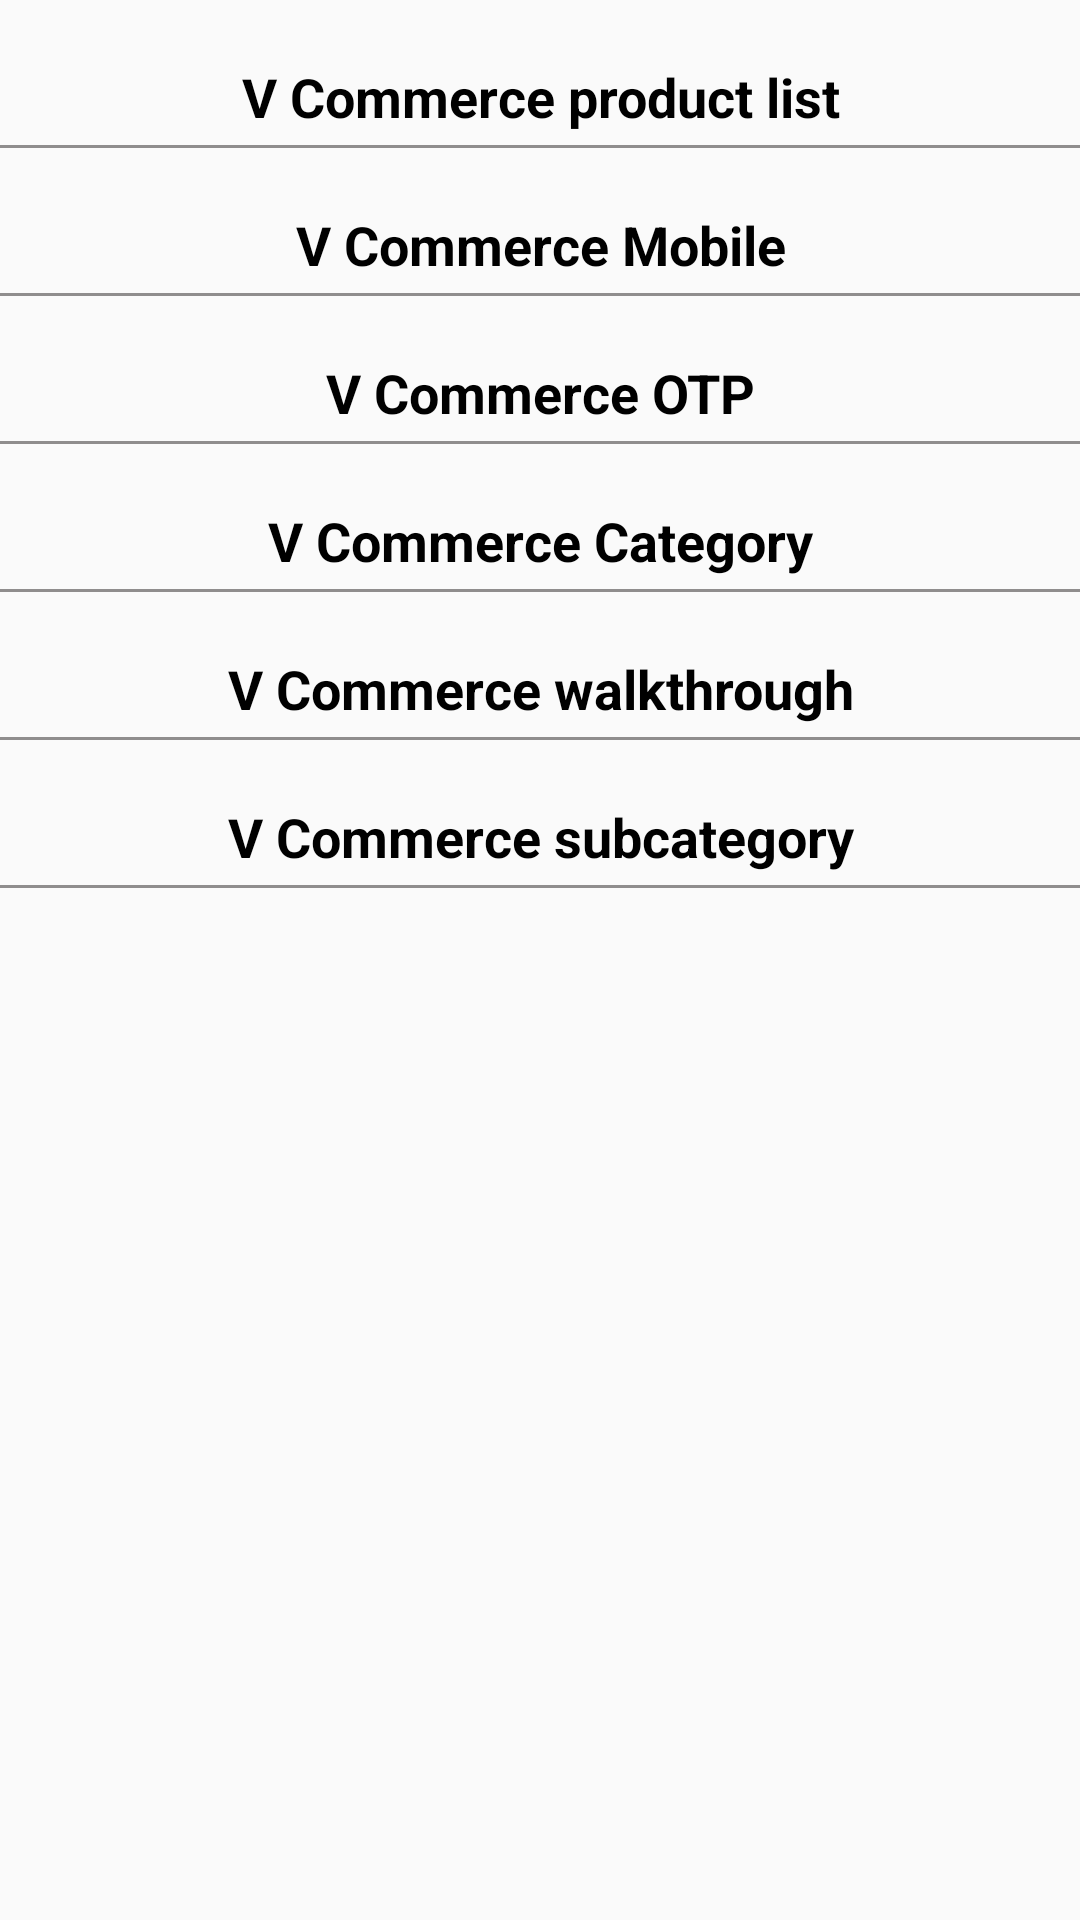

Layout XML and referenced resources for this Android screen:
<!-- AndroidManifest.xml: application theme AppTheme -->
<!-- res/layout/activity_screen_list.xml -->
<?xml version="1.0" encoding="utf-8"?>
<LinearLayout xmlns:android="http://schemas.android.com/apk/res/android"
    xmlns:app="http://schemas.android.com/apk/res-auto"
    xmlns:tools="http://schemas.android.com/tools"
    android:layout_width="match_parent"
    android:layout_height="match_parent"
    android:orientation="vertical"
    android:layout_margin="15dp"
    tools:context="ws.wolfsoft.mobile.Screen_list">

    <TextView
        android:layout_width="match_parent"
        android:layout_height="wrap_content"
        android:text="V Commerce product list"
        android:id="@+id/screen1"
        android:gravity="center"
        android:layout_marginTop="20dp"
        android:textColor="#000000"
        android:textSize="18dp"
        android:textStyle="bold"/>

    <View
        android:layout_width="match_parent"
        android:layout_height="1dp"
        android:layout_marginTop="4dp"
        android:background="#8f8d8d"/>

    <TextView
        android:layout_width="match_parent"
        android:layout_height="wrap_content"
        android:text="V Commerce Mobile"
        android:id="@+id/screen2"
        android:gravity="center"
        android:layout_marginTop="20dp"
        android:textColor="#000000"
        android:textSize="18dp"
        android:textStyle="bold"/>

    <View
        android:layout_width="match_parent"
        android:layout_height="1dp"
        android:layout_marginTop="4dp"
        android:background="#8f8d8d"/>


    <TextView
        android:layout_width="match_parent"
        android:layout_height="wrap_content"
        android:text="V Commerce OTP"
        android:id="@+id/screen3"
        android:gravity="center"
        android:layout_marginTop="20dp"
        android:textColor="#000000"
        android:textSize="18dp"
        android:textStyle="bold"/>

    <View
        android:layout_width="match_parent"
        android:layout_height="1dp"
        android:layout_marginTop="4dp"
        android:background="#8f8d8d"/>

    <TextView
        android:layout_width="match_parent"
        android:layout_height="wrap_content"
        android:text="V Commerce Category"
        android:id="@+id/screen4"
        android:gravity="center"
        android:layout_marginTop="20dp"
        android:textColor="#000000"
        android:textSize="18dp"
        android:textStyle="bold"/>

    <View
        android:layout_width="match_parent"
        android:layout_height="1dp"
        android:layout_marginTop="4dp"
        android:background="#8f8d8d"/>

    <TextView
        android:layout_width="match_parent"
        android:layout_height="wrap_content"
        android:text="V Commerce walkthrough"
        android:id="@+id/screen5"
        android:gravity="center"
        android:layout_marginTop="20dp"
        android:textColor="#000000"
        android:textSize="18dp"
        android:textStyle="bold"/>

    <View
        android:layout_width="match_parent"
        android:layout_height="1dp"
        android:layout_marginTop="4dp"
        android:background="#8f8d8d"/>

    <TextView
        android:layout_width="match_parent"
        android:layout_height="wrap_content"
        android:text="V Commerce subcategory"
        android:id="@+id/screen6"
        android:gravity="center"
        android:layout_marginTop="20dp"
        android:textColor="#000000"
        android:textSize="18dp"
        android:textStyle="bold"/>

    <View
        android:layout_width="match_parent"
        android:layout_height="1dp"
        android:layout_marginTop="4dp"
        android:background="#8f8d8d"/>
</LinearLayout>
<!-- resources referenced by this layout -->
<resources>
  <style name="AppTheme" parent="Theme.AppCompat.Light.NoActionBar">
          
          <item name="colorPrimary">@color/colorPrimary</item>
          <item name="colorPrimaryDark">@color/colorPrimaryDark</item>
          <item name="colorAccent">@color/colorAccent</item>
      </style>
  <color name="colorPrimary">#3F51B5</color>
  <color name="colorPrimaryDark">#000000</color>
  <color name="colorAccent">#FF4081</color>
</resources>
